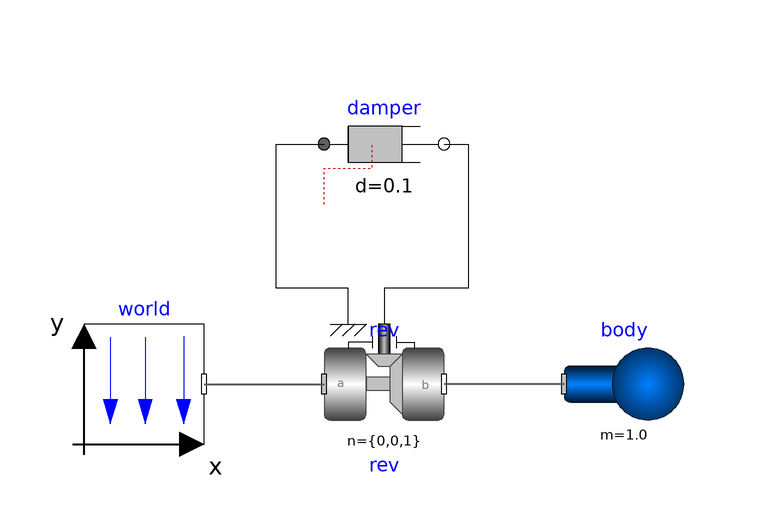

Above is the diagram view of the following Modelica model: its components placed by their Placement annotations and its connect equations drawn as lines.

model Pendulum "Simple pendulum with one revolute joint and one body"      

  extends Modelica.Icons.Example;
  
  /* enable M3D Visualization */
  import M3D=ModelicaServices.Modelica3D;

  inner M3D.Controller m3d_control;  

  inner Modelica.Mechanics.MultiBody.World world(gravityType=Modelica.Mechanics.MultiBody.Types.GravityTypes.
        UniformGravity) annotation (Placement(transformation(extent={{-60,0},{
            -40,20}}, rotation=0)));
  Modelica.Mechanics.MultiBody.Joints.Revolute rev(n={0,0,1},useAxisFlange=true,
    phi(fixed=true),
    w(fixed=true))             annotation (Placement(transformation(extent={{
            -20,0},{0,20}}, rotation=0)));
  Modelica.Mechanics.Rotational.Components.Damper damper(
                                              d=0.1)
    annotation (Placement(transformation(extent={{-20,40},{0,60}}, rotation=0)));
  Modelica.Mechanics.MultiBody.Parts.Body body(m=1.0, r_CM={0.5,0,0})
    annotation (Placement(transformation(extent={{20,0},{40,20}}, rotation=0)));
equation
  connect(world.frame_b, rev.frame_a)
    annotation (Line(
      points={{-40,10},{-20,10}},
      color={95,95,95},
      thickness=0.5));
  connect(damper.flange_b, rev.axis) annotation (Line(points={{0,50},{4,50},{4,
          26},{-10,26},{-10,20}}, color={0,0,0}));
  connect(rev.support, damper.flange_a) annotation (Line(points={{-16,20},{-16,
          26},{-28,26},{-28,50},{-20,50}}, color={0,0,0}));
  connect(body.frame_a, rev.frame_b) annotation (Line(
      points={{20,10},{0,10}},
      color={95,95,95},
      thickness=0.5));
  annotation (
    experiment(StopTime=5),
    Diagram(coordinateSystem(
        preserveAspectRatio=true,
        extent={{-100,-100},{100,100}},
        grid={2,2}), graphics),
    Documentation(info="<html>
<p>
This simple model demonstrates that by just dragging components
default animation is defined that shows the structure of the
assembled system.
<p align=\"center\">
<IMG SRC=\"../Images/MultiBody/Examples/Elementary/Pendulum.png\"
ALT=\"model Examples.Elementary.Pendulum\">
</p>
</html>"));
end Pendulum;